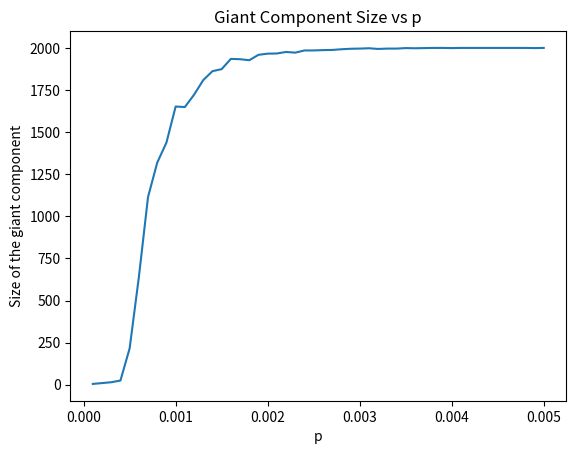

The script that saved this image: (Note: this script raises an exception after producing the figure.)
import numpy as np
import random
import matplotlib.pyplot as plt

class Graph:
    def __init__(self, n: int = None, filename: str = None):
        """
        Initializes a graph with n nodes (with no connections) or loads it from a file.
        Sets all nodes as unvisited.
        """
        if filename:
            with open(filename, 'r') as file:
                first_line = file.readline().strip()
                if first_line:
                    self.n = int(first_line)
                    self.adj_matrix = [[0 for _ in range(self.n)] for _ in range(self.n)]
                for line in file:
                    a, b = map(int, line.strip().split())
                    self.add_edge(a - 1, b - 1)
        elif n is not None:
            self.n = n
            self.adj_matrix = [[0 for _ in range(n)] for _ in range(n)]
        else:
            raise ValueError("Either 'n' or 'filename' must be provided.")
        self.visited = [False] * self.n

    def add_edge(self, a : int, b : int):
        self.adj_matrix[a][b] = 1
        self.adj_matrix[b][a] = 1

    def add_edges(self, a : int, targets : list):
        for target in targets:
            self.add_edge(a, target)
 
    def has_edge(self, a, b):
        return self.adj_matrix[a][b] == 1

    def save_to_file(self, filename):
        with open(filename, 'w') as file:
            file.write(f"{self.n}\n")
            for i in range(self.n):
                for j in range(i + 1, self.n):
                    if self.adj_matrix[i][j] == 1:
                        file.write(f"{i + 1} {j + 1}\n")

    def calculate_giant_component_size(self):
        self._set_all_unvisited()
        max_size = 0
        for i in range(self.n):
            if not self.visited[i]:
                size = self.component_size(i)
                max_size = max(max_size, size)
        return max_size

    def component_size(self, node):
        stack = [node]
        size = 0
        while stack:
            current_node = stack.pop()
            if not self.visited[current_node]:
                self.visited[current_node] = True
                size += 1
                for neighbor in self._get_neighbors(current_node):
                    if not self.visited[neighbor]:
                        stack.append(neighbor)
        return size
    
    def get_degree_of_node(self, node):
        return sum(self.adj_matrix[node])
    
    def _set_all_unvisited(self):
        self.visited = [False] * self.n

    def _get_neighbors(self, node):
        return [i for i in range(self.n) if self.adj_matrix[node][i] == 1]


class ErdosRenyiModel(Graph):
    def __init__(self, n : int, p : float):
        super().__init__(n)
        self.p = p
        self._generate_graph()

    def _generate_graph(self):
        for i in range(self.n):
            for j in range(i + 1, self.n):
                if random.random() < self.p:
                    self.add_edge(i, j)


class BarabasiAlbertModel(Graph):
    def __init__(self, n: int, m0: int, m: int):
        """
        m0: initial number of nodes in a fully connected graph
        m: number of edges to attach from a new node to existing nodes
        n: total number of nodes in the graph
        """
        super().__init__(n)
        self.m0 = m0
        self.m = m
        self._generate_graph()

    def _generate_graph(self):
        # Fully connected graph with m0 nodes
        for i in range(self.m0):
            for j in range(i + 1, self.m0):
                self.add_edge(i, j)

        print(f"Initial graph with {self.m0} nodes created.")

        # Add new nodes one by one
        for i in range(self.m0, self.n):
            targets = self._choose_targets(i)
            self.add_edges(i, targets)
            print(f"Node {i} added with edges to {targets}.")

    def _choose_targets(self, new_node):
        """
        Choose m targets based on the preferential attachment mechanism.
        """
        targets = set()
        while len(targets) < self.m:
            probabilities = [self._probability_of_connection(j) for j in range(self.n)]
            target = random.choices(range(self.n), weights=probabilities)[0]
            if target not in targets and target != new_node:
                targets.add(target)
        print(f"Node {new_node} targets: {targets}")
        return list(targets)
    
    def _probability_of_connection(self, node):
        """
        pi = k_i / sum(k_j)
        """
        degree = self.get_degree_of_node(node)
        return degree / sum(self.get_degree_of_node(j) for j in range(self.n))
    

class EfficientBarabasiAlbertModel(Graph):
    def __init__(self, n: int, m0: int, m: int):
        """
        Efficient implementation of Barabási-Albert model
        
        Parameters:
        - n: total number of nodes in the graph
        - m0: initial number of nodes in a fully connected graph
        - m: number of edges to attach from a new node to existing nodes
        """
        super().__init__(n)
        self.m0 = m0
        self.m = m
        # Track node degrees for efficient preferential attachment
        self.degrees = [0] * n
        # Total number of edges (each edge counted twice, once for each endpoint)
        self.total_edges = 0
        self._generate_graph()
    
    def add_edge(self, a: int, b: int):
        """Override add_edge to update degrees and total_edges"""
        if not self.has_edge(a, b):
            self.adj_matrix[a][b] = 1
            self.adj_matrix[b][a] = 1
            self.degrees[a] += 1
            self.degrees[b] += 1
            self.total_edges += 2
    
    def _generate_graph(self):
        # Fully connected graph with m0 nodes
        for i in range(self.m0):
            for j in range(i + 1, self.m0):
                self.add_edge(i, j)
        
        # Add new nodes one by one
        for i in range(self.m0, self.n):
            targets = self._choose_targets_efficiently(i)
            for target in targets:
                self.add_edge(i, target)
    
    def _choose_targets_efficiently(self, new_node):
        """
        Efficient implementation of preferential attachment using stochastic acceptance
        """
        targets = set()
        max_degree = max(self.degrees[:new_node]) or 1  # Avoid division by zero
        
        while len(targets) < min(self.m, new_node):  # Ensure we don't try to add more edges than possible
            # Select a random node
            candidate = random.randint(0, new_node - 1)
            # Accept with probability proportional to its degree
            if random.random() < self.degrees[candidate] / max_degree:
                if candidate not in targets:
                    targets.add(candidate)
        
        return list(targets)
    
    def get_degree_of_node(self, node):
        """Return the degree directly from our tracking array"""
        return self.degrees[node]


def exercise_4():
    net1 = ErdosRenyiModel(n = 2000, p = 0.0001)
    net2 = ErdosRenyiModel(n = 2000, p = 0.005)
    net1.save_to_file('random1.txt')
    net2.save_to_file('random2.txt')

def exercise_5():
    net1 = Graph(filename='random1.txt')
    net2 = Graph(filename='random2.txt')
    print(f"Size of the giant component in random1.txt: {net1.calculate_giant_component_size()}")
    print(f"Size of the giant component in random2.txt: {net2.calculate_giant_component_size()}")

def exercise_6():
    min_p = 0.0001
    max_p = 0.005
    p_step = 0.0001
    sizes = {}

    while min_p <= max_p:
        net = ErdosRenyiModel(n=2000, p=min_p)
        size = net.calculate_giant_component_size()
        sizes[min_p] = size
        print(f"p: {min_p:.4f}, Size of the giant component: {size}")
        min_p += p_step

    plt.plot(sizes.keys(), sizes.values())
    plt.xlabel('p')
    plt.ylabel('Size of the giant component')
    plt.title('Giant Component Size vs p')
    plt.savefig('docs/ex6.png')
    plt.show()

def exercise_7():
    print("Generating net1")
    net1 = EfficientBarabasiAlbertModel(n=2000, m0=3, m=1)
    print("Generating net2")
    net2 = EfficientBarabasiAlbertModel(n=2000, m0=5, m=2)
    net1.save_to_file('ba1.txt')
    net2.save_to_file('ba2.txt')

def exercise_8():
    ba1 = Graph(filename='ba1.txt')
    ba2 = Graph(filename='ba2.txt')
    degrees1 = [ba1.get_degree_of_node(i) for i in range(ba1.n)]
    degrees2 = [ba2.get_degree_of_node(i) for i in range(ba2.n)]

    unique_degrees1, counts1 = np.unique(degrees1, return_counts=True)
    unique_degrees2, counts2 = np.unique(degrees2, return_counts=True)
    density1 = counts1 / sum(counts1)
    density2 = counts2 / sum(counts2)

    plt.scatter(unique_degrees1, density1, alpha=0.7, label='BA1', marker='o')
    plt.scatter(unique_degrees2, density2, alpha=0.7, label='BA2', marker='x')
    plt.xscale('log')
    plt.yscale('log')
    plt.xlabel('Degree (log scale)')
    plt.ylabel('Density (log scale)')
    plt.title('Degree Distribution (Log-Log Scale)')
    plt.legend()
    plt.savefig('docs/ex8_loglog_points.png')
    plt.show()

def run_erdos_renyi():
    exercise_4()
    exercise_5()
    exercise_6()

def run_barabasi_albert():
    exercise_7()
    exercise_8()

if __name__ == "__main__":
    run_erdos_renyi()
    run_barabasi_albert()
